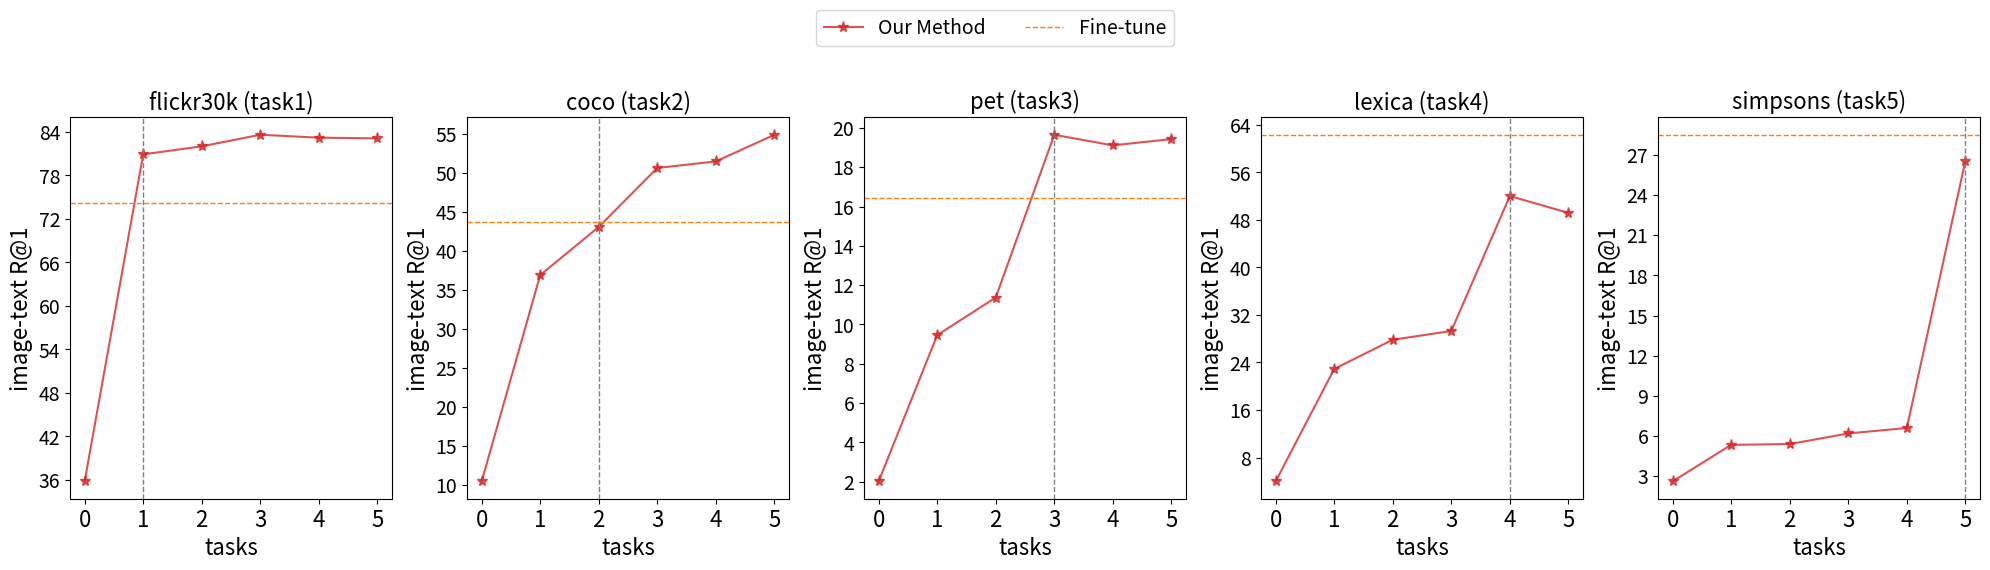

The matplotlib source for this figure:
import matplotlib.pyplot as plt
from matplotlib.ticker import MaxNLocator
import matplotlib.colors as mcolors

# 数据集名称
datasets = ['flickr30k', 'coco', 'pet', 'lexica', 'simpsons']

# Fine-tune 结果（红色虚线）
fine_tune = [74.20, 43.68, 16.41, 62.32, 28.50]

# w/o fine-tune 结果（Task 0）
w_o_fine_tune = [35.80, 10.40, 2.02, 3.99, 2.61]

# 各个任务的准确率
task1 = [80.90, 36.86, 9.46, 22.91, 5.34]
task2 = [82.00, 43.04, 11.37, 27.82, 5.40]
task3 = [83.60, 50.60, 19.65, 29.30, 6.19]
task4 = [83.20, 51.44, 19.11, 52.01, 6.60]
task5 = [83.10, 54.86, 19.43, 49.17, 26.54]

# 任务编号（X轴）
tasks = [0, 1, 2, 3, 4, 5]

# 任务对应的数据集名称
task_names = ['w/o fine-tune', 'flickr30k', 'coco', 'pet', 'lexica', 'simpsons']

# 创建5个子图，1行5列
fig, axs = plt.subplots(1, 5, figsize=(20, 5))

for i in range(len(datasets)):
    # 获取当前数据集的准确率
    accuracies = [
        w_o_fine_tune[i],
        task1[i],
        task2[i],
        task3[i],
        task4[i],
        task5[i]
    ]

    # 绘制蓝色曲线（我们的方法）
    axs[i].plot(tasks, accuracies, color='#d62728', alpha=0.8, label='Our Method', marker='*', markersize=8)

    # 绘制红色虚线（Fine-tune 结果）
    axs[i].axhline(y=fine_tune[i], color='#ff7f0e', linestyle='--', label='Fine-tune', linewidth=1)

    # 设置标题和标签
    axs[i].set_title(f"{datasets[i]} (task{i+1})",fontsize=16)

    axs[i].set_ylabel('image-text R@1',fontsize=16)
    axs[i].yaxis.set_major_locator(MaxNLocator(integer=True))

    # 设置X轴刻度和标签，并旋转60度
    # axs[i].set_xticks(tasks)
    # axs[i].set_xticklabels(task_names, rotation=60, fontsize=16)

    # 设置X轴刻度为0, 1, 2, 3, 4, 5
    axs[i].set_xticks([0, 1, 2, 3, 4, 5])

    # 设置X轴刻度标签为0, 1, 2, 3, 4, 5，并旋转60度
    axs[i].set_xticklabels([0, 1, 2, 3, 4, 5], rotation=0, fontsize=16)
    axs[i].set_xlabel('tasks', fontsize=16)


    axs[i].tick_params(axis='y', labelsize=14)
    axs[i].axvline(x=i + 1, color='gray', linestyle='--', linewidth=1)
    # axs[i].grid(True, which='both',axis='y', linestyle='--', color='gray', alpha=0.5)
    # axs[i].set_facecolor(mcolors.to_rgba('yellow', alpha=0.05))

# 调整布局
plt.tight_layout()

# 获取图例句柄和标签
handles, labels = axs[0].get_legend_handles_labels()

# 添加图例到图形上方
legend = fig.legend(handles, labels, loc='upper center', bbox_to_anchor=(0.5, 1.15), fontsize=14, ncol=2)

# 保存并显示图形
plt.savefig('fig2.pdf', bbox_extra_artists=(legend,), bbox_inches='tight')
plt.show()
